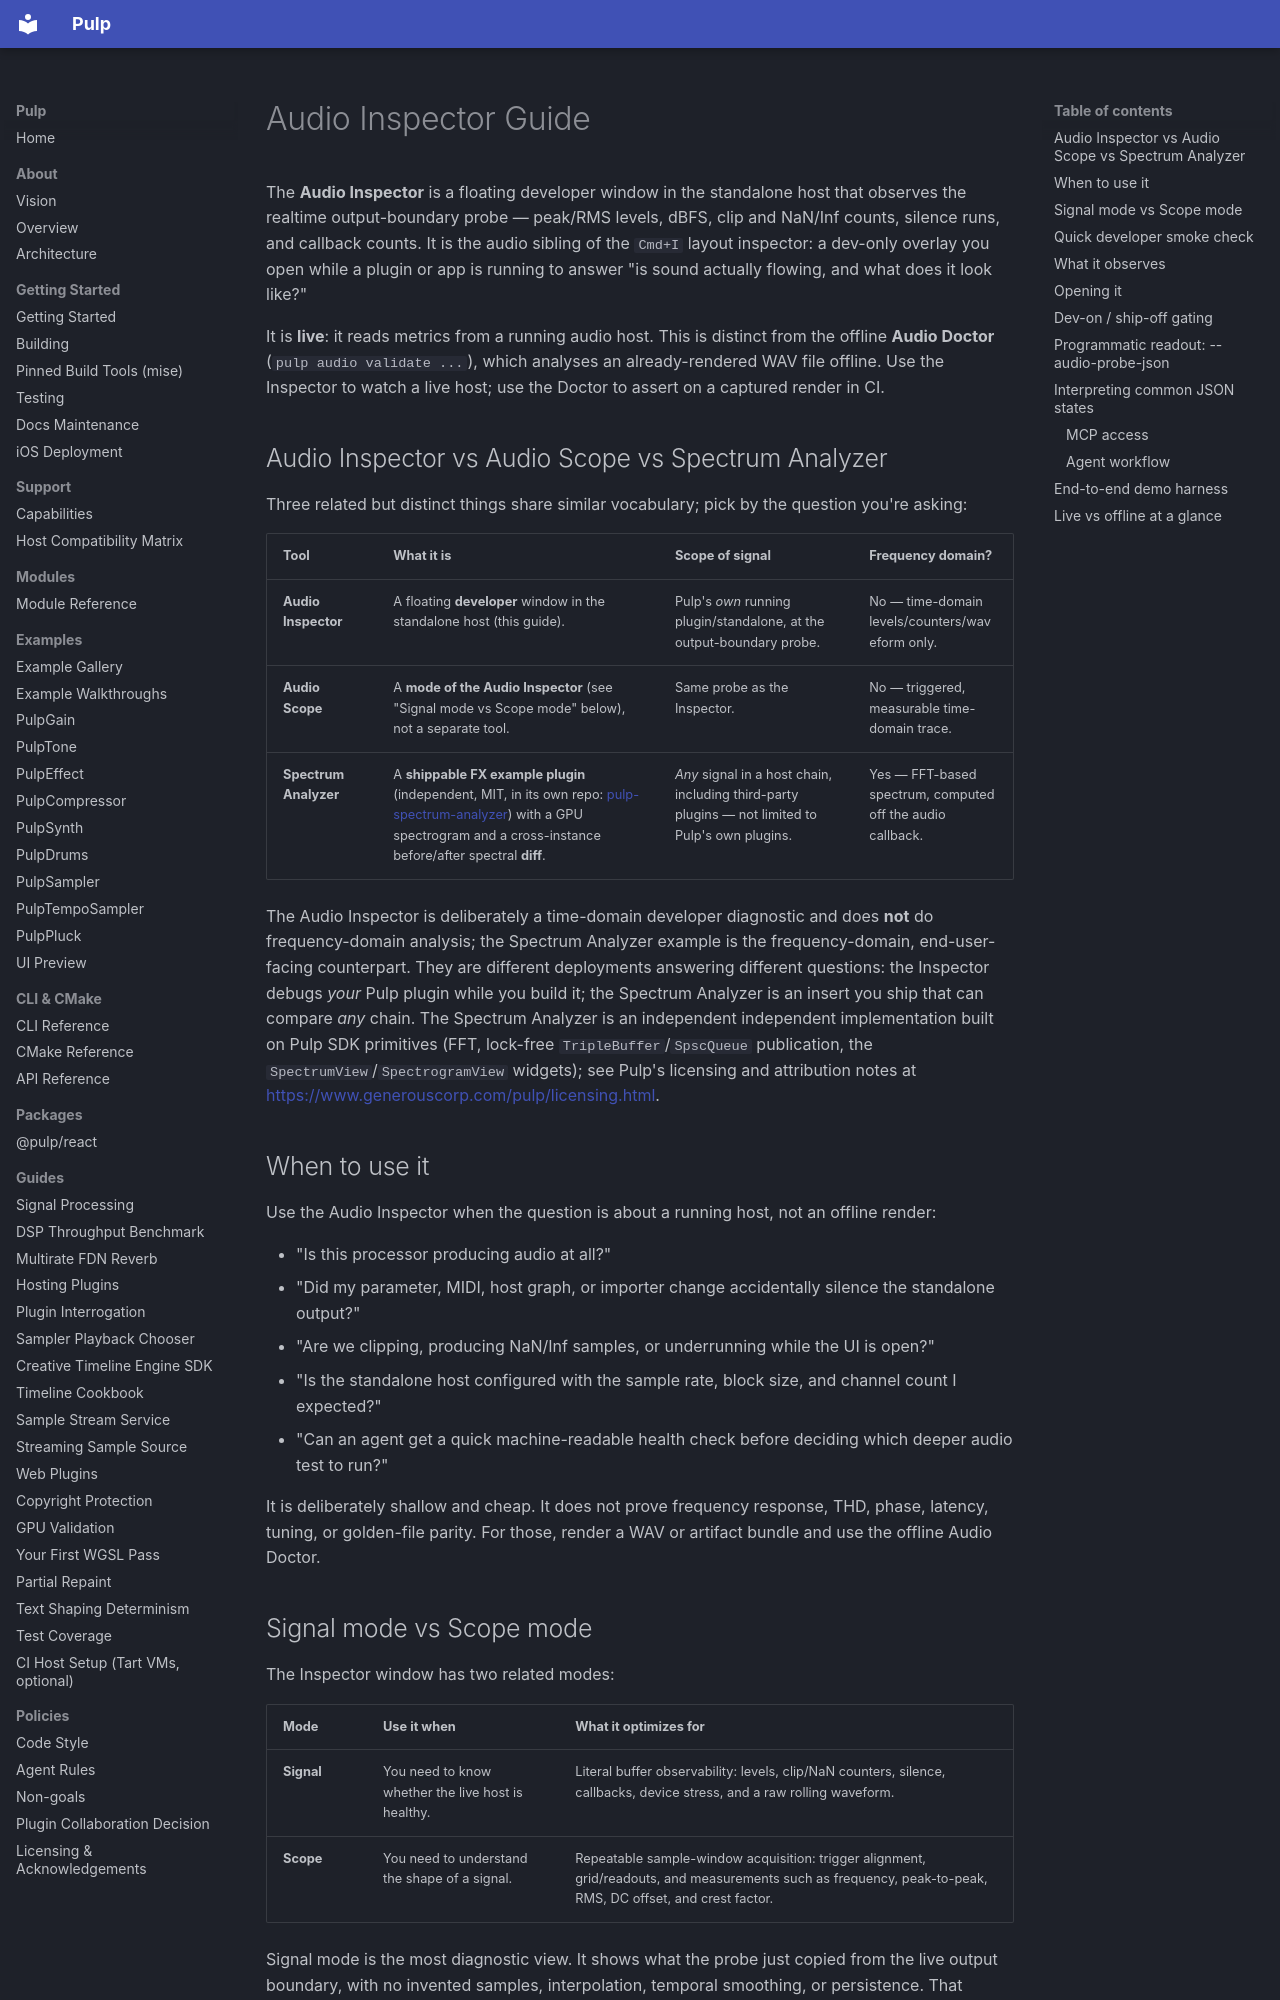

repository: Generous-Corp/pulp · page: guides/audio-inspector.html · generator: mkdocs

# Audio Inspector Guide

The **Audio Inspector** is a floating developer window in the standalone host
that observes the realtime output-boundary probe — peak/RMS levels, dBFS,
clip and NaN/Inf counts, silence runs, and callback counts. It is the audio
sibling of the `Cmd+I` layout inspector: a dev-only overlay you open while a
plugin or app is running to answer "is sound actually flowing, and what does
it look like?"

It is **live**: it reads metrics from a running audio host. This is distinct
from the offline **Audio Doctor** (`pulp audio validate ...`), which analyses
an already-rendered WAV file offline. Use the Inspector to watch a live host;
use the Doctor to assert on a captured render in CI.

## Audio Inspector vs Audio Scope vs Spectrum Analyzer

Three related but distinct things share similar vocabulary; pick by the
question you're asking:

| Tool | What it is | Scope of signal | Frequency domain? |
|---|---|---|---|
| **Audio Inspector** | A floating **developer** window in the standalone host (this guide). | Pulp's *own* running plugin/standalone, at the output-boundary probe. | No — time-domain levels/counters/waveform only. |
| **Audio Scope** | A **mode of the Audio Inspector** (see "Signal mode vs Scope mode" below), not a separate tool. | Same probe as the Inspector. | No — triggered, measurable time-domain trace. |
| **Spectrum Analyzer** | A **shippable FX example plugin** (independent, MIT, in its own repo: [pulp-spectrum-analyzer](https://github.com/danielraffel/pulp-spectrum-analyzer)) with a GPU spectrogram and a cross-instance before/after spectral **diff**. | *Any* signal in a host chain, including third-party plugins — not limited to Pulp's own plugins. | Yes — FFT-based spectrum, computed off the audio callback. |

The Audio Inspector is deliberately a time-domain developer diagnostic and does
**not** do frequency-domain analysis; the Spectrum Analyzer example is the
frequency-domain, end-user-facing counterpart. They are different deployments
answering different questions: the Inspector debugs *your* Pulp plugin while you
build it; the Spectrum Analyzer is an insert you ship that can compare *any*
chain. The Spectrum Analyzer is an independent independent implementation built on
Pulp SDK primitives (FFT, lock-free `TripleBuffer`/`SpscQueue` publication, the
`SpectrumView`/`SpectrogramView` widgets); see Pulp's licensing and attribution
notes at <https://www.generouscorp.com/pulp/licensing.html>.

## When to use it

Use the Audio Inspector when the question is about a running host, not an
offline render:

- "Is this processor producing audio at all?"
- "Did my parameter, MIDI, host graph, or importer change accidentally silence
  the standalone output?"
- "Are we clipping, producing NaN/Inf samples, or underrunning while the UI is
  open?"
- "Is the standalone host configured with the sample rate, block size, and
  channel count I expected?"
- "Can an agent get a quick machine-readable health check before deciding which
  deeper audio test to run?"

It is deliberately shallow and cheap. It does not prove frequency response,
THD, phase, latency, tuning, or golden-file parity. For those, render a WAV or
artifact bundle and use the offline Audio Doctor.
